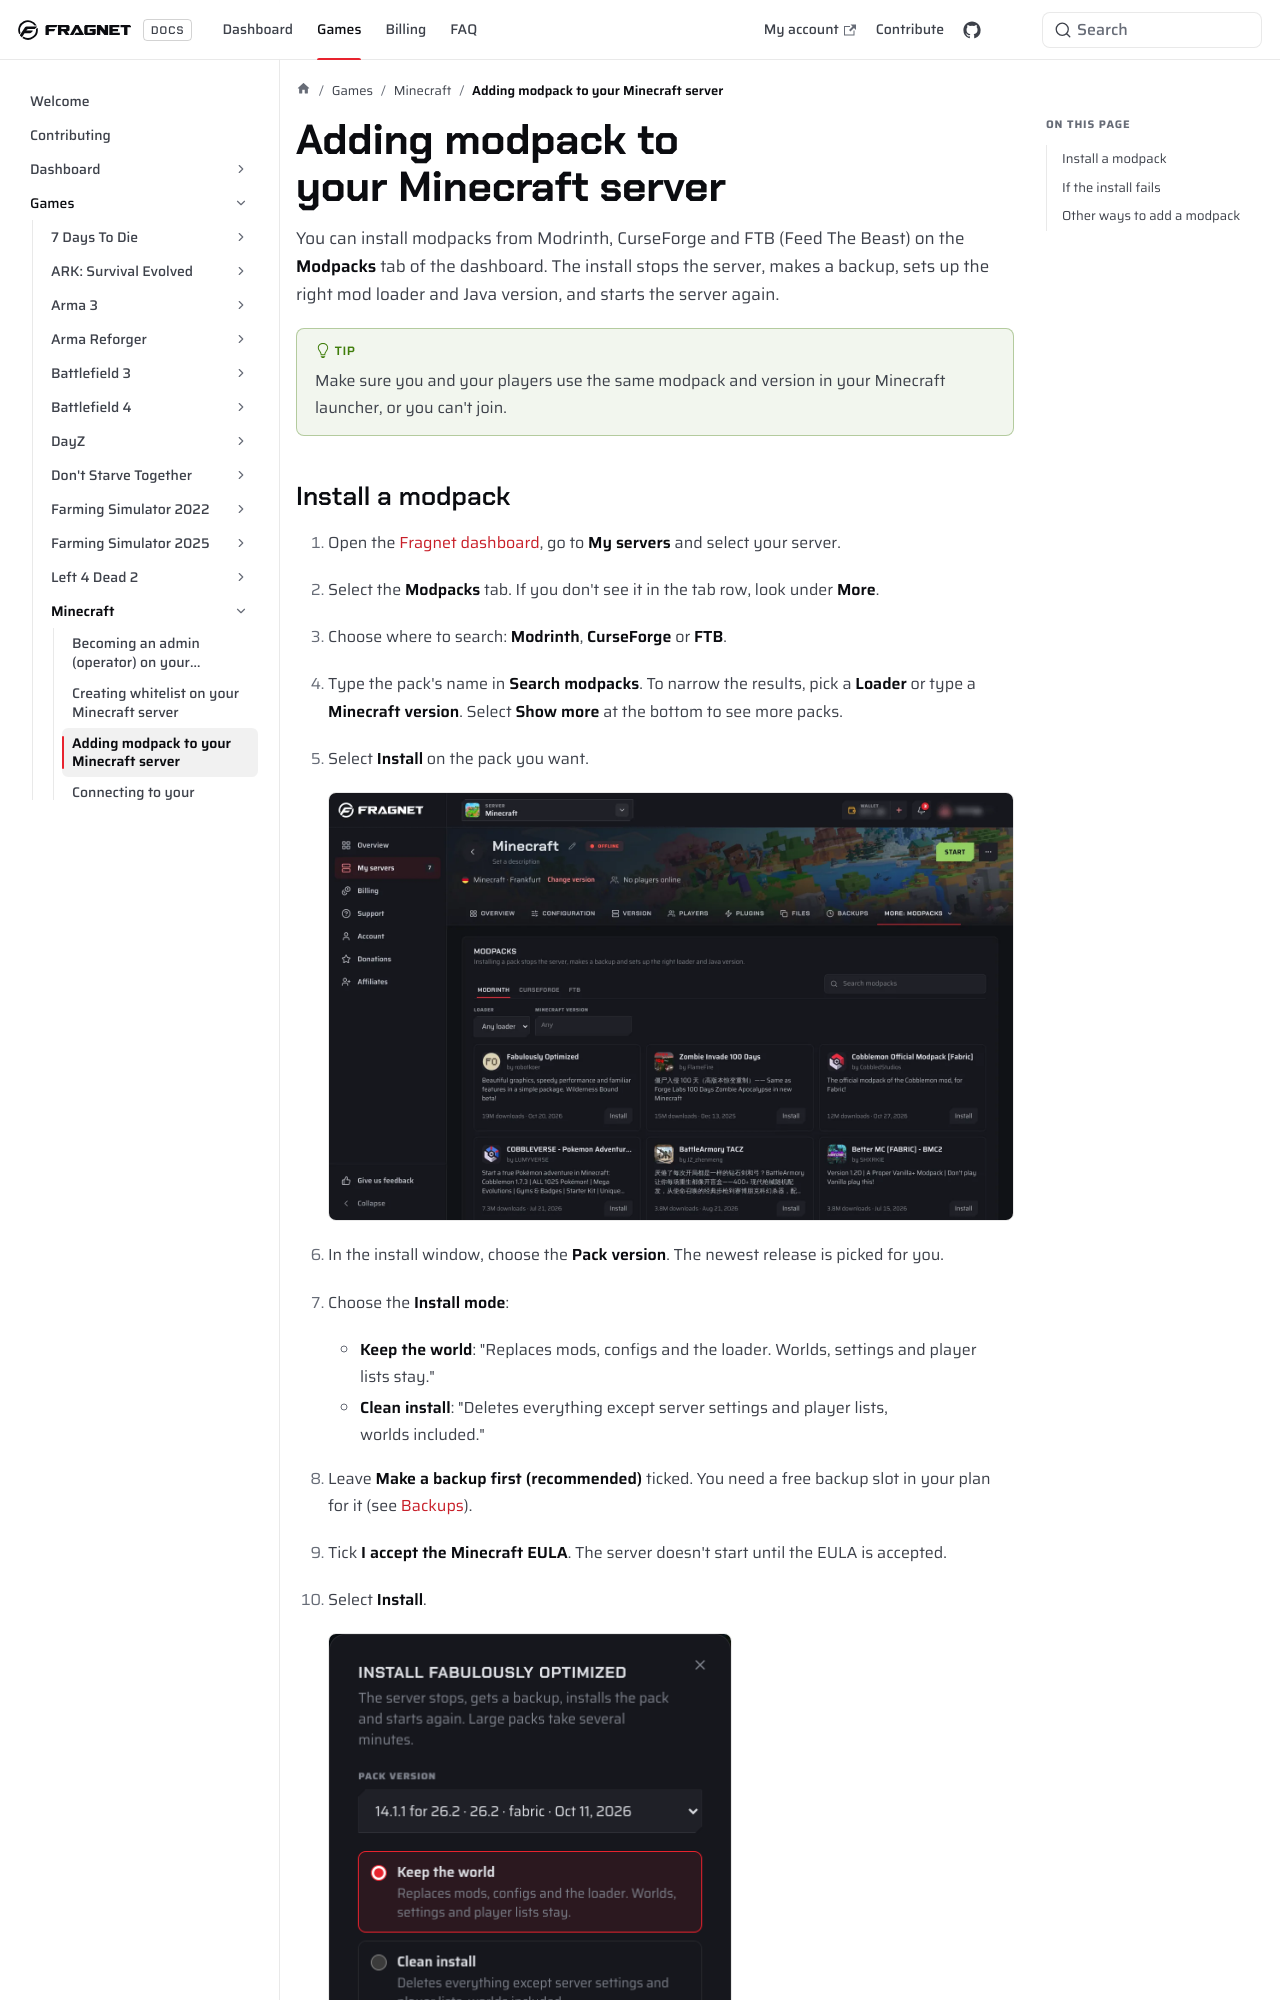

repository: FragnetNetwork/docs · page: games/minecraft/install-modpack/index.html · generator: docusaurus

---
title: Adding modpack to your Minecraft server
keywords: ['minecraft server', 'minecraft add mod', 'minecraft add modpack', 'minecraft ftb', 'minecraft feed the beast', 'minecraft server add mod', 'minecraft server add modpack', 'minecraft modrinth', 'minecraft curseforge', 'minecraft modpacks tab', 'fragnet dashboard']
--- 

# Adding modpack to your Minecraft server

You can install modpacks from Modrinth, CurseForge and FTB (Feed The Beast) on the **Modpacks** tab of the dashboard. The install stops the server, makes a backup, sets up the right mod loader and Java version, and starts the server again.

:::tip
Make sure you and your players use the same modpack and version in your Minecraft launcher, or you can't join.
:::
